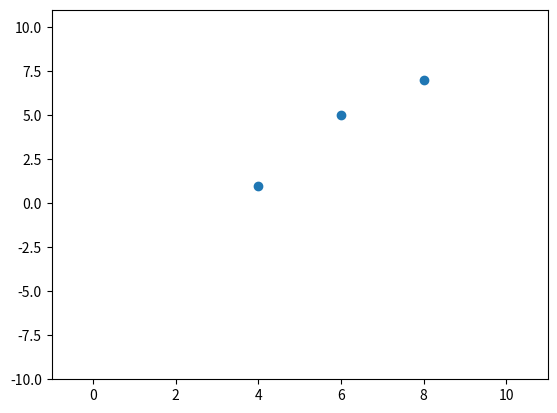

Generate this figure with matplotlib:
#https://en.wikipedia.org/wiki/Lagrange_polynomial

import matplotlib.pyplot as plt
from random import sample


def plot_points(num_of_points, ceiling):
    x_points = sample(range(0,ceiling), num_of_points)
    y_points = sample(range(0,ceiling), num_of_points)
    points = [(x_points[i], y_points[i]) for i in range(0, num_of_points)]
    print(points)

    plt.plot(x_points, y_points, "o")
    plt.xlim(-1, ceiling + 1)
    plt.ylim(-ceiling, ceiling + 1)
    plt.show()
    return points 



plot_points(3, 10)

